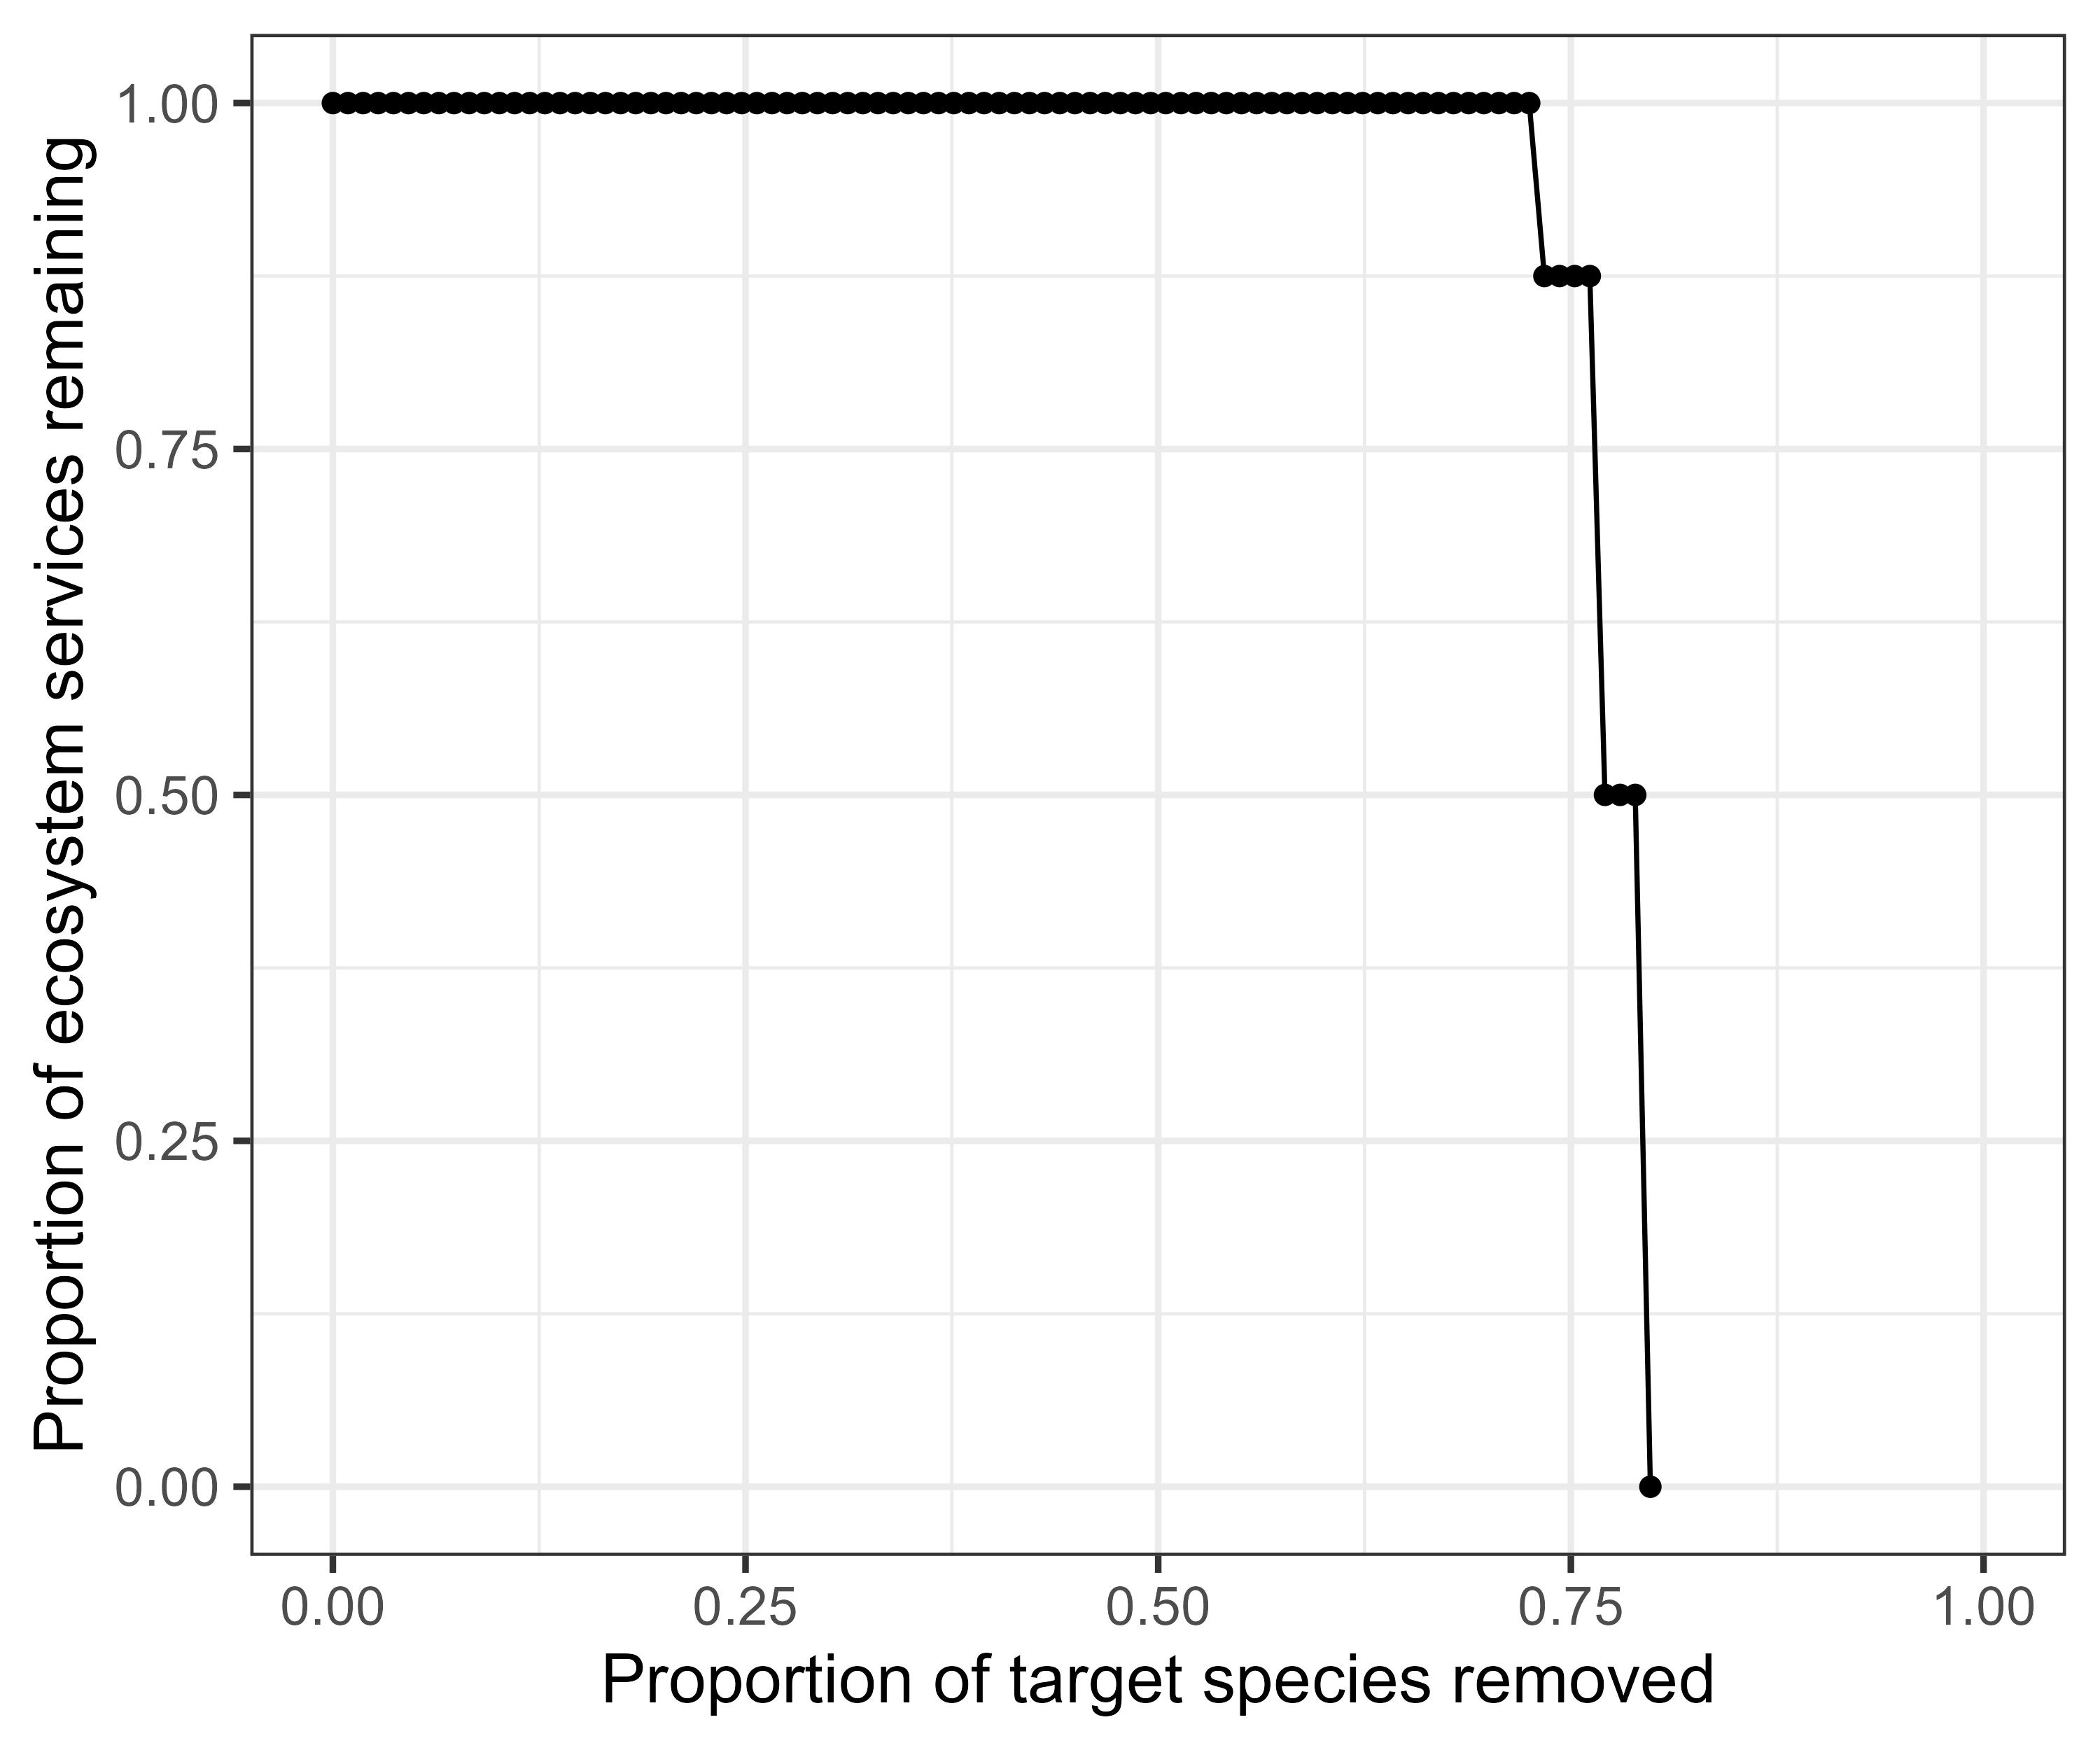

Values plotted in this chart, from the file beside it:
, basal_removed_each, num_lost_each, num_remain_tot, num_removed_tot, num_lost_tot, prop_remain, prop_removed, name_lost, degree_type, service_lost, cum_nontarget_lost, ES_remain, propES_remain
1, NA, 0, 117, 0, 0, 1, 0, , given, 0, 0, 8, 1
2, Netuma thalassina, 1, 116, 1, 1, 0.9915, 0.009174, Netuma thalassina, given, 0, 0, 8, 1
3, Xenentodon cancila, 1, 115, 2, 2, 0.9829, 0.01835, Xenentodon cancila, given, 0, 0, 8, 1
4, Heteropneustes fossilis, 1, 114, 3, 3, 0.9744, 0.02752, Heteropneustes fossilis, given, 0, 0, 8, 1
5, Badis badis, 1, 113, 4, 4, 0.9658, 0.0367, Badis badis, given, 0, 0, 8, 1
6, Bungarus fasciatus, 1, 112, 5, 5, 0.9573, 0.04587, Bungarus fasciatus, given, 0, 0, 8, 1
7, Naja naja, 1, 111, 6, 6, 0.9487, 0.05505, Naja naja, given, 0, 0, 8, 1
8, Felis chaus, 1, 110, 7, 7, 0.9402, 0.06422, Felis chaus, given, 0, 0, 8, 1
9, Prionailurus viverrinus, 1, 109, 8, 8, 0.9316, 0.07339, Prionailurus viverrinus, given, 0, 0, 8, 1
10, Haliaeetus leucogaster, 1, 108, 9, 9, 0.9231, 0.08257, Haliaeetus leucogaster, given, 0, 0, 8, 1
11, Spilornis cheela, 1, 107, 10, 10, 0.9145, 0.09174, Spilornis cheela, given, 0, 0, 8, 1
12, Alcedo atthis, 1, 106, 11, 11, 0.906, 0.1009, Alcedo atthis, given, 0, 0, 8, 1
13, Varanus bengalensis, 1, 105, 12, 12, 0.8974, 0.1101, Varanus bengalensis, given, 0, 0, 8, 1
14, Channa striata, 1, 104, 13, 13, 0.8889, 0.1193, Channa striata, given, 0, 0, 8, 1
15, Duttaphrynus scaber, 1, 103, 14, 14, 0.8803, 0.1284, Duttaphrynus scaber, given, 0, 0, 8, 1
16, Fejervarya orissaensis, 1, 102, 15, 15, 0.8718, 0.1376, Fejervarya orissaensis, given, 0, 0, 8, 1
17, Minervarya agricola, 1, 101, 16, 16, 0.8632, 0.1468, Minervarya agricola, given, 0, 0, 8, 1
18, Hoplobatrachus crassus, 1, 100, 17, 17, 0.8547, 0.156, Hoplobatrachus crassus, given, 0, 0, 8, 1
19, Macrognathus pancalus, 1, 99, 18, 18, 0.8462, 0.1651, Macrognathus pancalus, given, 0, 0, 8, 1
20, Mastacembelus armatus, 1, 98, 19, 19, 0.8376, 0.1743, Mastacembelus armatus, given, 0, 0, 8, 1
21, Trichogaster lalius, 1, 97, 20, 20, 0.8291, 0.1835, Trichogaster lalius, given, 0, 0, 8, 1
22, Trichogaster fasciata, 1, 96, 21, 21, 0.8205, 0.1927, Trichogaster fasciata, given, 0, 0, 8, 1
23, Lissemys punctata, 1, 95, 22, 22, 0.812, 0.2018, Lissemys punctata, given, 0, 0, 8, 1
24, Parambassis baculis, 1, 94, 23, 23, 0.8034, 0.211, Parambassis baculis, given, 0, 0, 8, 1
25, Aplocheilus panchax, 1, 93, 24, 24, 0.7949, 0.2202, Aplocheilus panchax, given, 0, 0, 8, 1
26, Hydrovatus confertus, 1, 92, 25, 25, 0.7863, 0.2294, Hydrovatus confertus, given, 0, 0, 8, 1
27, Minervarya pierrei, 1, 91, 26, 26, 0.7778, 0.2385, Minervarya pierrei, given, 0, 0, 8, 1
28, Uperodon systoma, 1, 90, 27, 27, 0.7692, 0.2477, Uperodon systoma, given, 0, 0, 8, 1
29, Enhydris enhydris, 1, 89, 28, 28, 0.7607, 0.2569, Enhydris enhydris, given, 0, 0, 8, 1
30, Fowlea piscator, 1, 88, 29, 29, 0.7521, 0.2661, Fowlea piscator, given, 0, 0, 8, 1
31, Coracias benghalensis, 1, 87, 30, 30, 0.7436, 0.2752, Coracias benghalensis, given, 0, 0, 8, 1
32, Arcella discoides, 1, 86, 31, 31, 0.735, 0.2844, Arcella discoides, given, 0, 0, 8, 1
33, Centropyxis aculeata, 1, 85, 32, 32, 0.7265, 0.2936, Centropyxis aculeata, given, 0, 0, 8, 1
34, Brachionus calyciflorus, 1, 84, 33, 33, 0.7179, 0.3028, Brachionus calyciflorus, given, 0, 0, 8, 1
35, Brachionus forficula, 1, 83, 34, 34, 0.7094, 0.3119, Brachionus forficula, given, 0, 0, 8, 1
36, Keratella lenzi, 1, 82, 35, 35, 0.7009, 0.3211, Keratella lenzi, given, 0, 0, 8, 1
37, Lecane aculeata, 1, 81, 36, 36, 0.6923, 0.3303, Lecane aculeata, given, 0, 0, 8, 1
38, Lecane bulla, 2, 79, 37, 38, 0.6752, 0.3394, Anisops campbelli;Lecane bulla, given, 0, 0, 8, 1
39, Asplanchna brightwelli, 1, 78, 38, 39, 0.6667, 0.3486, Asplanchna brightwelli, given, 0, 0, 8, 1
40, Mesocyclops leukarti, 1, 77, 39, 40, 0.6581, 0.3578, Mesocyclops leukarti, given, 0, 0, 8, 1
41, Scapholeberis kingi, 1, 76, 40, 41, 0.6496, 0.367, Scapholeberis kingi, given, 0, 0, 8, 1
42, Macrothrix spinosa, 1, 75, 41, 42, 0.641, 0.3761, Macrothrix spinosa, given, 0, 0, 8, 1
43, Macrothrix goeldi, 1, 74, 42, 43, 0.6325, 0.3853, Macrothrix goeldi, given, 0, 0, 8, 1
44, Alona pulchella, 1, 73, 43, 44, 0.6239, 0.3945, Alona pulchella, given, 0, 0, 8, 1
45, Coronatella rectangula, 7, 66, 44, 51, 0.5641, 0.4037, Mystus tengara;Macrobrachium rude;Odonat…, given, 0, 0, 8, 1
46, Tachybaptus ruficollis, 1, 65, 45, 52, 0.5556, 0.4128, Tachybaptus ruficollis, given, 0, 0, 8, 1
47, Centropus bengalensis, 1, 64, 46, 53, 0.547, 0.422, Centropus bengalensis, given, 0, 0, 8, 1
48, Gallinula chloropus, 1, 63, 47, 54, 0.5385, 0.4312, Gallinula chloropus, given, 0, 0, 8, 1
49, Porphyrio poliocephalus, 1, 62, 48, 55, 0.5299, 0.4404, Porphyrio poliocephalus, given, 0, 0, 8, 1
50, Amaurornis phoenicurus, 1, 61, 49, 56, 0.5214, 0.4495, Amaurornis phoenicurus, given, 0, 0, 8, 1
51, Vanellus indicus, 1, 60, 50, 57, 0.5128, 0.4587, Vanellus indicus, given, 0, 0, 8, 1
52, Hydrophasianus chirurgus, 1, 59, 51, 58, 0.5043, 0.4679, Hydrophasianus chirurgus, given, 0, 0, 8, 1
53, Mycteria leucocephala, 1, 58, 52, 59, 0.4957, 0.4771, Mycteria leucocephala, given, 0, 0, 8, 1
54, Ardea purpurea, 1, 57, 53, 60, 0.4872, 0.4862, Ardea purpurea, given, 0, 0, 8, 1
55, Ardea alba, 1, 56, 54, 61, 0.4786, 0.4954, Ardea alba, given, 0, 0, 8, 1
56, Nycticorax nycticorax, 1, 55, 55, 62, 0.4701, 0.5046, Nycticorax nycticorax, given, 0, 0, 8, 1
57, Ceryle rudis, 1, 54, 56, 63, 0.4615, 0.5138, Ceryle rudis, given, 0, 0, 8, 1
58, Acridotheres ginginianus, 1, 53, 57, 64, 0.453, 0.5229, Acridotheres ginginianus, given, 0, 0, 8, 1
59, Motacilla citreola, 1, 52, 58, 65, 0.4444, 0.5321, Motacilla citreola, given, 0, 0, 8, 1
60, Carp sp., 1, 51, 59, 66, 0.4359, 0.5413, Carp sp., given, 0, 0, 8, 1
... 28 more rows
